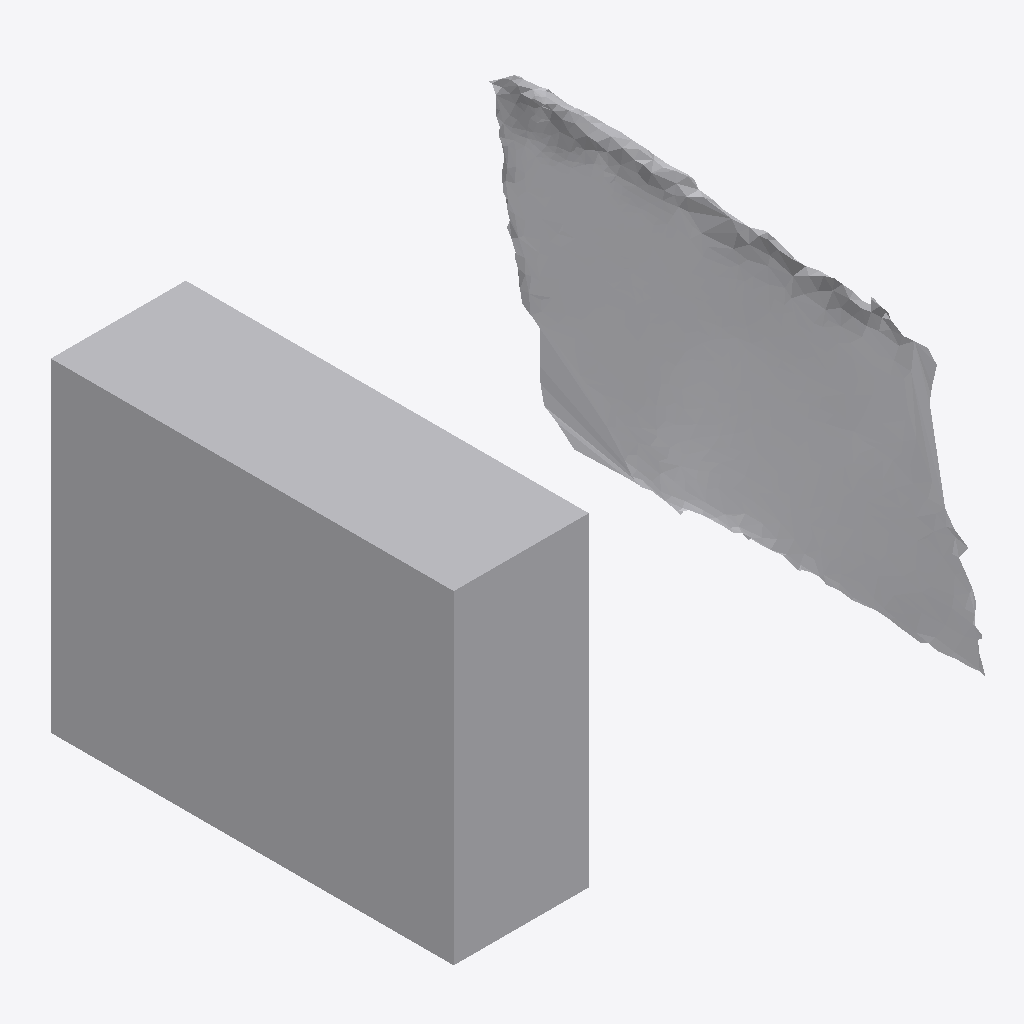
Isometric view of an IFC building model (IFC-SPF (STEP), schema IFC4, length unit metre), seen from the south-west, elements coloured by IFC class: 1 other element (light grey).
Extent 0.581 m × 0.480 m × 0.386 m (x, y, z). Storeys (1): Ground Floor at 0.00 m. Elements (1): 1 IfcFurniture.

HEADER;
FILE_DESCRIPTION(('ViewDefinition [CoordinationView]'),'2;1');
FILE_NAME('','2026-07-12T07:12:01',(''),(''),'IfcOpenShell 0.8.0','IfcOpenShell 0.8.0','');
FILE_SCHEMA(('IFC4'));
ENDSEC;
DATA;
#17=IFCPROJECT('2bIWJSlvLAeQnq28LRh2LH',#5,'Office Project',$,$,$,$,(#15),#10);
#20=IFCSITE('10_8VVJCv6qB8T6RAhAK7d',#5,'Site',$,$,#19,$,$,.ELEMENT.,$,$,$,$,$);
#22=IFCBUILDING('0wIRGXQ4P7xAjjI$CatJcN',#5,'Building',$,$,#21,$,$,.ELEMENT.,$,$,$);
#24=IFCBUILDINGSTOREY('0bdL0be8D6WR0sY15extU6',#5,'Ground Floor',$,$,#23,$,$,.ELEMENT.,0.0);
#35=IFCFURNITURE('1g5ZV0xGj0LvfF0q8ofvho',#5,'list07_bookshelf',$,$,#34,#31,$,$);
ENDSEC;
